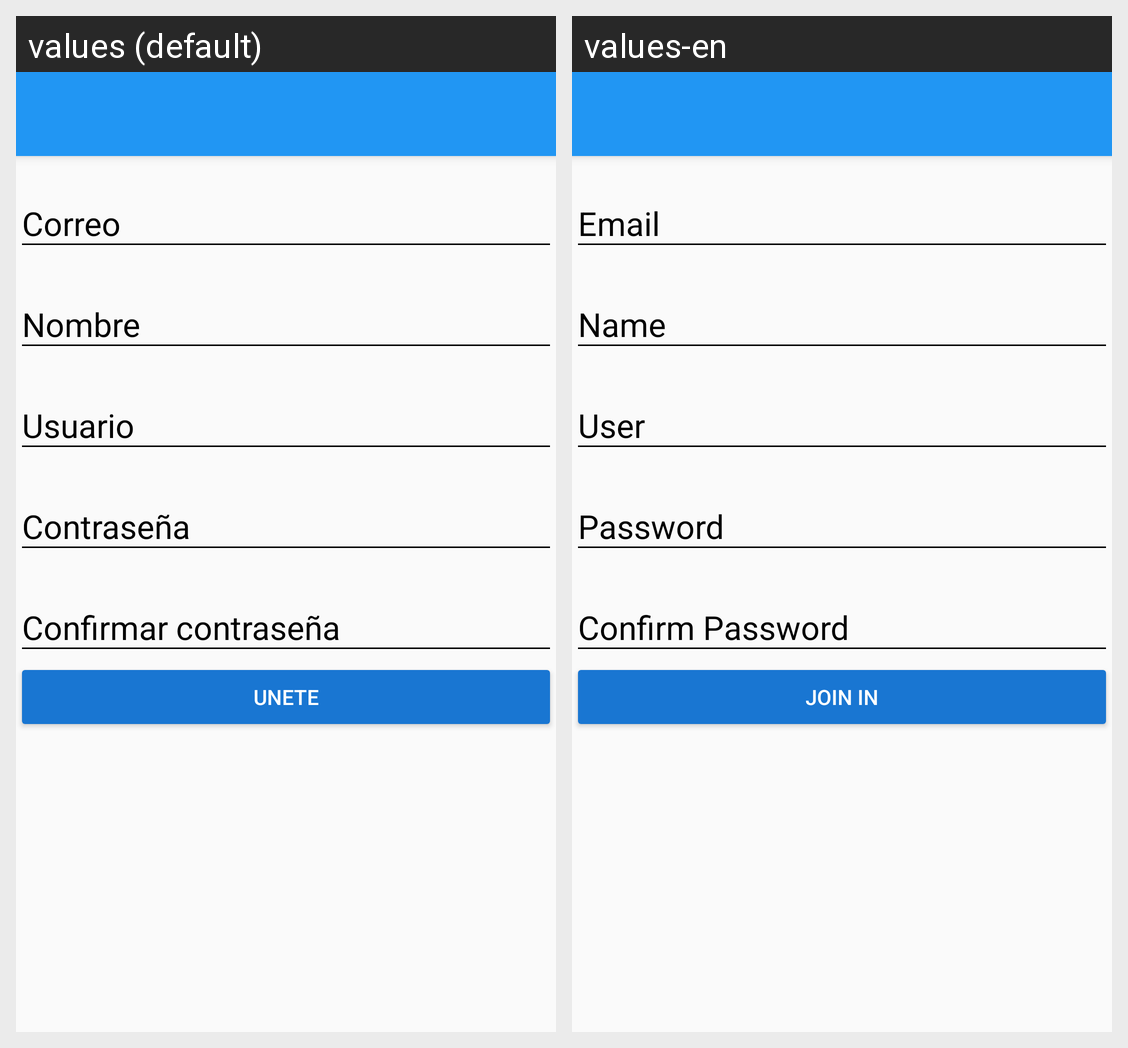

Locale-by-locale string values for the Android screen shown in this grid:
Android screen res/layout/activity_create_account.xml rendered under 2 locales, left to right: values (default), values-en. Device: Nexus 5 (rendered at 1080×1920; each locale shown at half size, 540×960, under a caption strip naming it); theme AppTheme.
Strings drawn on this screen, with the default value and each locale's value (text and hints the layout hard-codes, and strings that could not be matched under every locale, appear in the picture but are not listed):

hint_email
  values: Correo
  values-en: Email

hint_name
  values: Nombre
  values-en: Name

hint_user
  values: Usuario
  values-en: User

hint_password
  values: Contraseña
  values-en: Password

hint_confirm_password
  values: Confirmar contraseña
  values-en: Confirm Password

text_button_createAccount
  values: Unete
  values-en: Join in
